Labelled photos from "images", an image-classification folder in RuikeYuan/partvision. The possible labels are: alternator, brake disc, headlight left, headlight right, side mirror left, side mirror right, taillight left, taillight right, wheel rim.

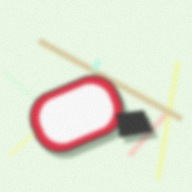
Label: side mirror left

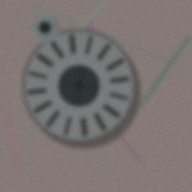
Label: alternator

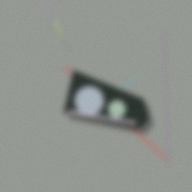
Label: headlight left

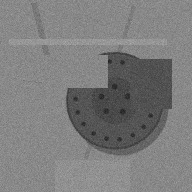
Label: brake disc

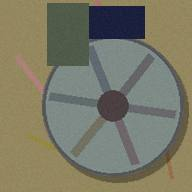
Label: wheel rim

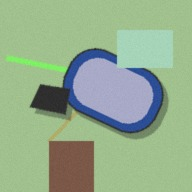
Label: side mirror right
